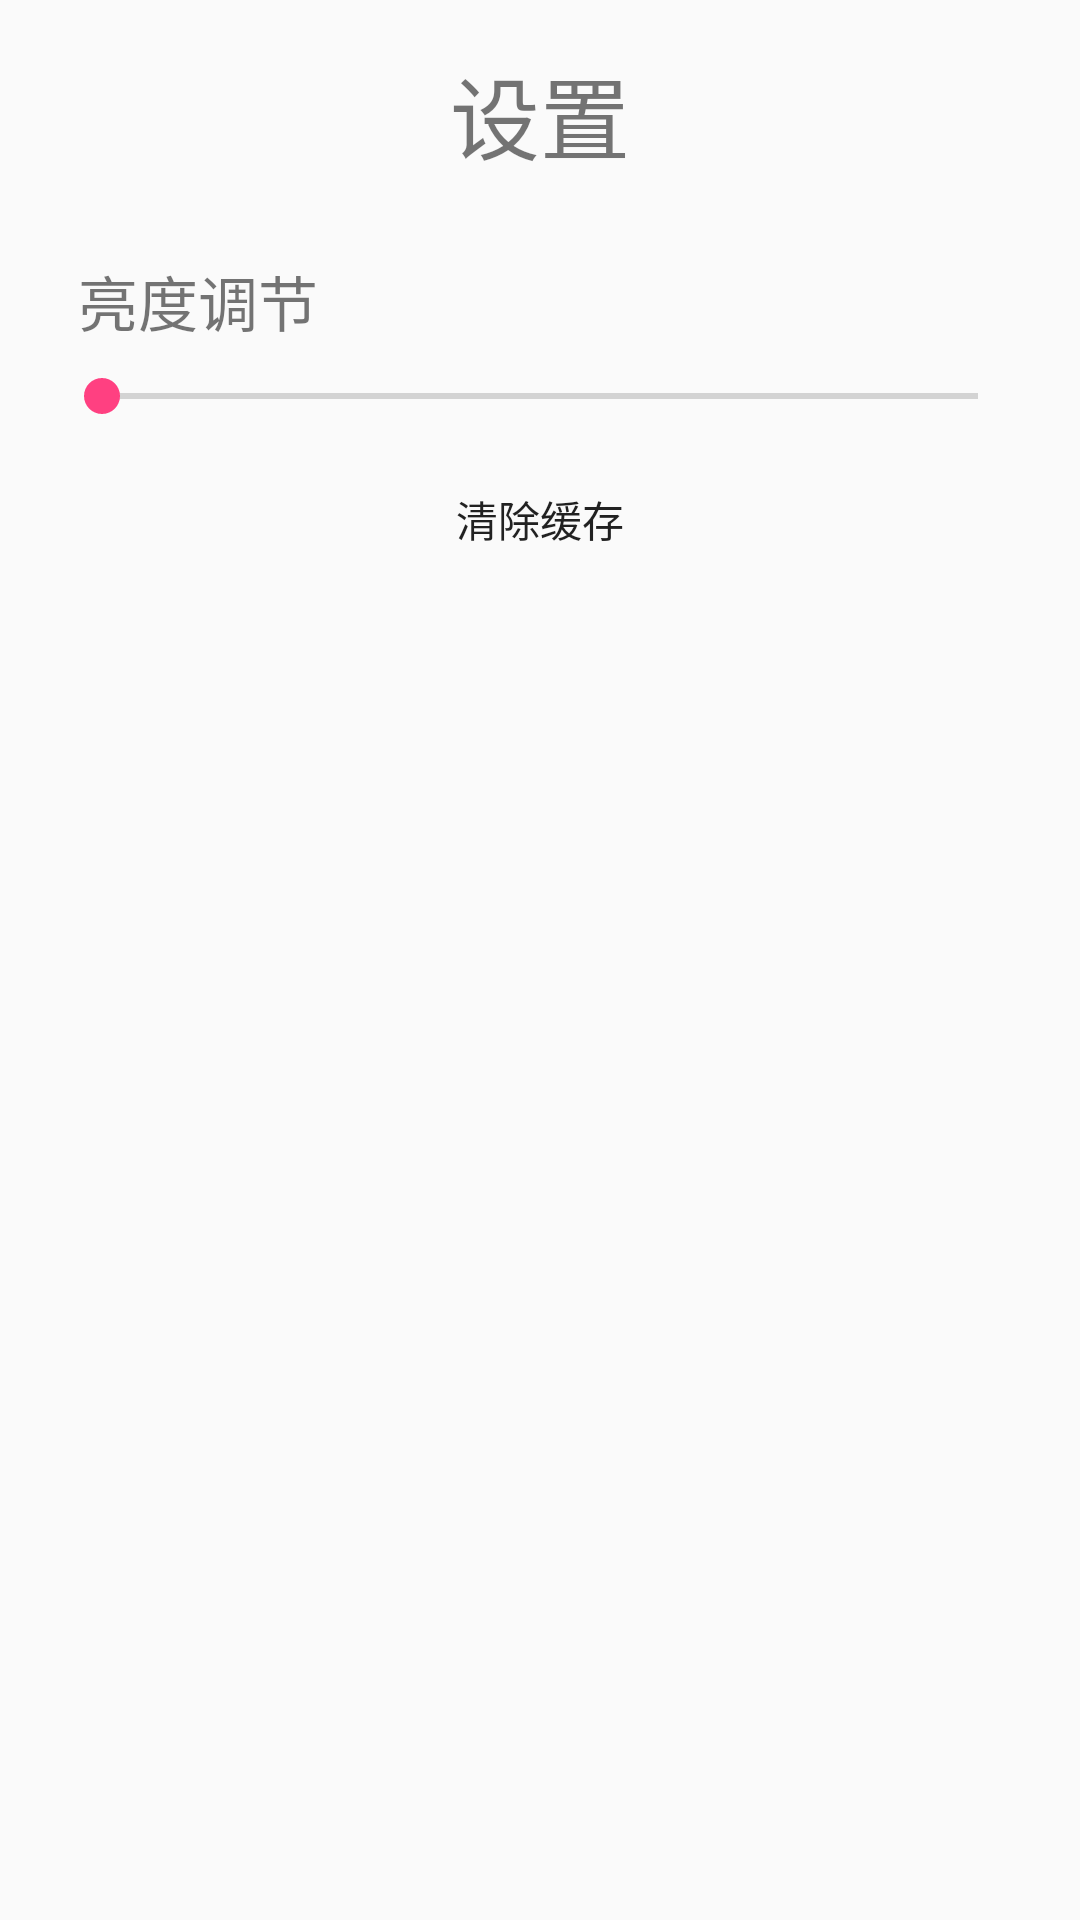

Produce the Android XML layout that renders to this screen, including the resource entries it uses.
<!-- AndroidManifest.xml: application theme AppTheme -->
<!-- res/layout/activity_setting.xml -->
<?xml version="1.0" encoding="utf-8"?>
<LinearLayout xmlns:android="http://schemas.android.com/apk/res/android"
    android:orientation="vertical" android:layout_width="match_parent"
    android:layout_height="match_parent"
    android:padding="8dp">

    <TextView
        android:layout_width="match_parent"
        android:layout_height="wrap_content"
        android:padding="8dp"
        android:id="@+id/tv_title_setting"
        android:text="设置"
        android:textSize="30sp"
        android:gravity="center"/>
    <RelativeLayout
        android:layout_width="match_parent"
        android:layout_height="match_parent"
        android:layout_margin="10dp">
        <TextView
            android:layout_width="match_parent"
            android:layout_height="wrap_content"
            android:padding="8dp"
            android:id="@+id/tv_brightness"
            android:text="亮度调节"
            android:textSize="20sp"/>
        <SeekBar
            android:layout_width="match_parent"
            android:layout_height="wrap_content"
            android:id="@+id/sb_brightness"
            android:layout_below="@+id/tv_brightness"/>
        <Button
            android:layout_width="match_parent"
            android:layout_height="wrap_content"
            android:id="@+id/btn_clean"
            android:layout_margin="8dp"
            android:padding="8dp"
            android:text="清除缓存"
            android:layout_below="@+id/sb_brightness"
            android:background="#00000000"
            android:drawableRight="@mipmap/icon_right_arrow"/>
    </RelativeLayout>


</LinearLayout>
<!-- resources referenced by this layout -->
<resources>
  <style name="AppTheme" parent="Theme.AppCompat.Light.DarkActionBar">
          
          <item name="colorPrimary">@color/colorPrimary</item>
          <item name="colorPrimaryDark">@color/colorPrimaryDark</item>
          <item name="colorAccent">@color/colorAccent</item>
      </style>
  <color name="colorPrimary">#3F51B5</color>
  <color name="colorPrimaryDark">#303F9F</color>
  <color name="colorAccent">#FF4081</color>
</resources>
